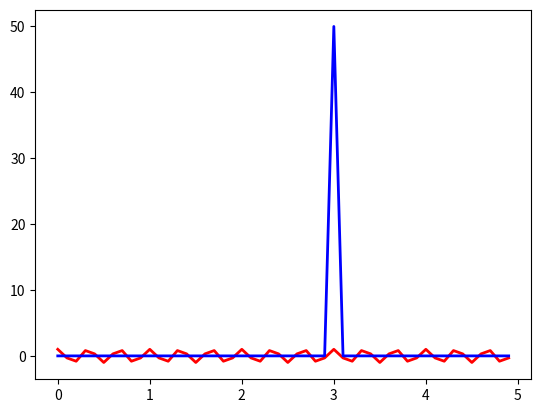

Reproduce this figure in Python.
import random
import numpy as np
import matplotlib.pyplot as plt
np.set_printoptions(precision=4, suppress=True)
freq = random.randint(0,4)
t = np.arange(0, 10, 0.1)
ft = np.cos(freq*t*(2*np.pi))
fi = np.fft.fft(ft)  # 離散傅立葉轉換
# print('ft=', ft)
# print('fi=', fi)
print('freq=', freq)

plt.plot(t[range(int(len(t)/2))],ft[range(int(len(t)/2))],label="$y = 10 sin(f x)$", color="red", linewidth=2)
plt.plot(t[range(int(len(t)/2))],fi[range(int(len(t)/2))],label="ifft: y$", color="blue", linewidth=2)
plt.show()
 